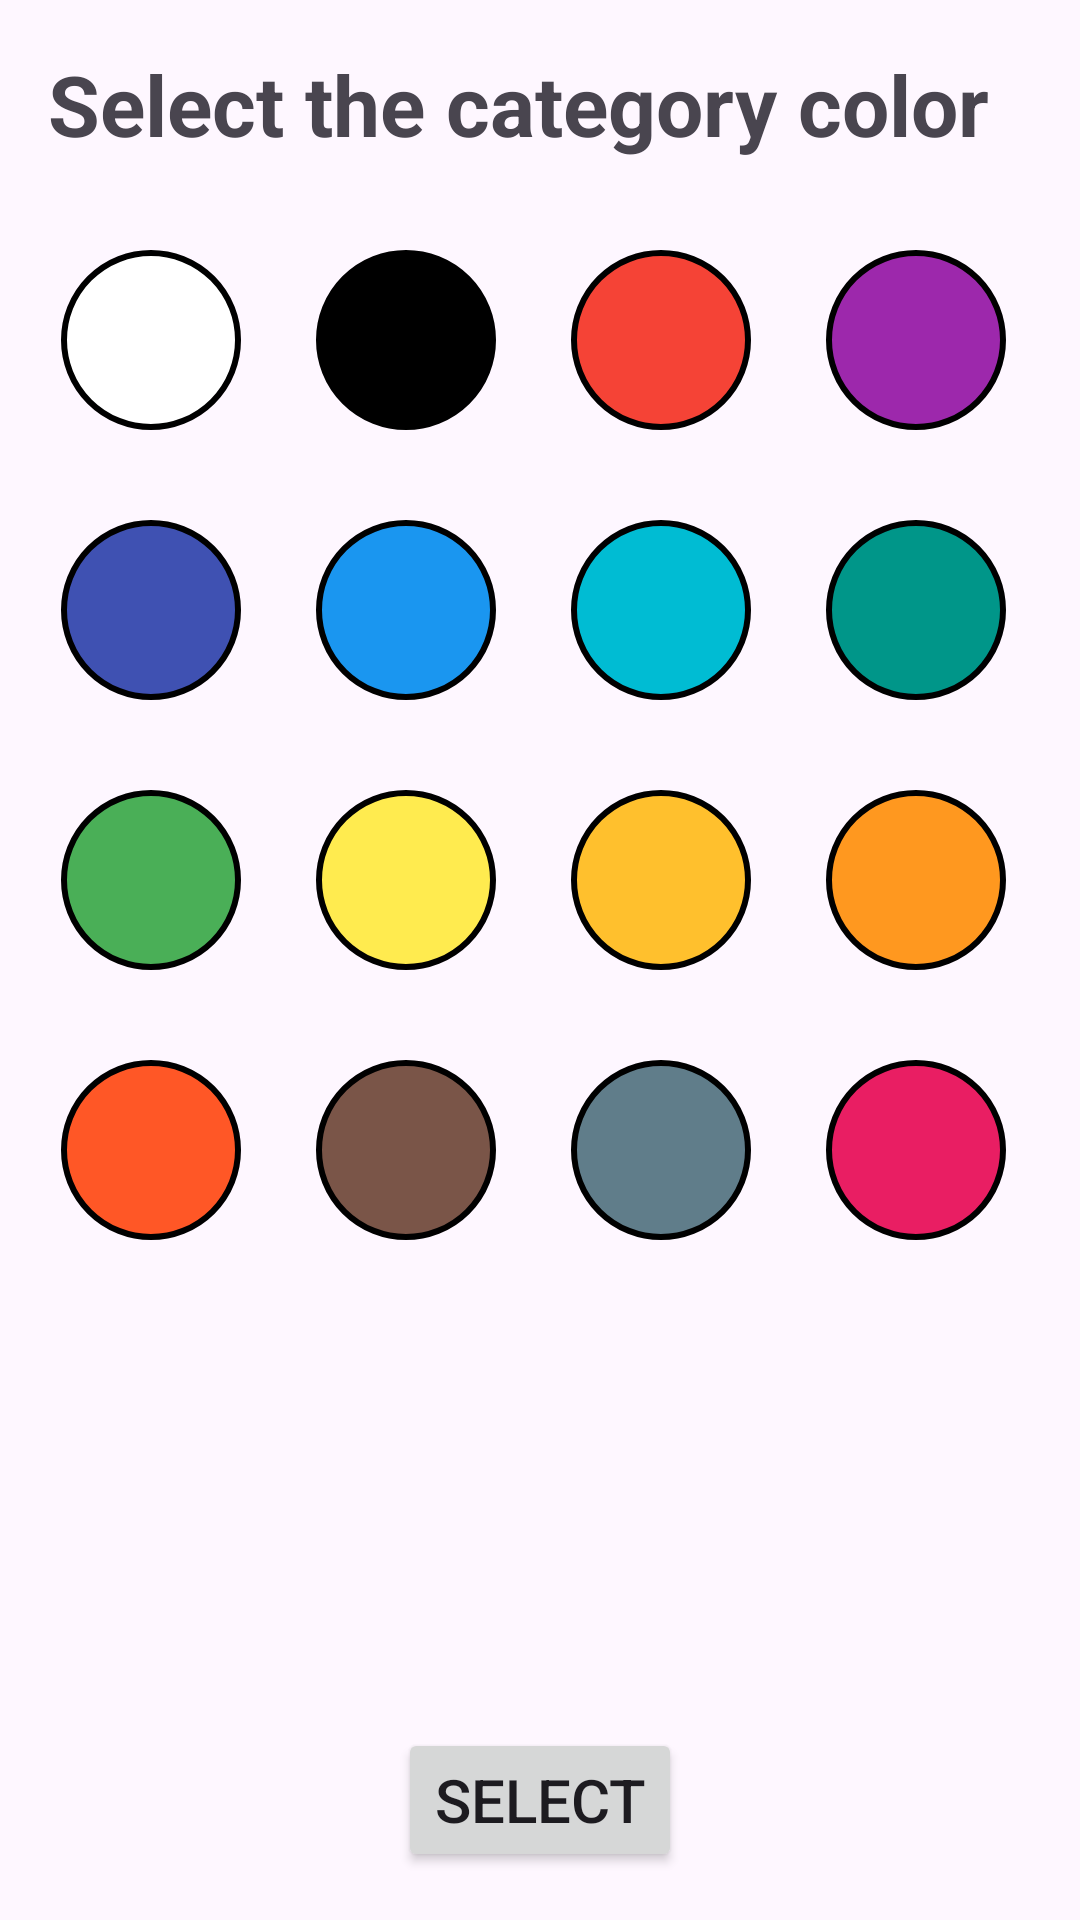

Here is an Android app screen rendered from its layout file. Give the layout XML and the strings, colors and styles it references.
<!-- AndroidManifest.xml: application theme Base.Theme.FinTrack -->
<!-- res/layout/activity_color_category.xml -->
<?xml version="1.0" encoding="utf-8"?>
<androidx.constraintlayout.widget.ConstraintLayout xmlns:android="http://schemas.android.com/apk/res/android"
    xmlns:app="http://schemas.android.com/apk/res-auto"
    xmlns:tools="http://schemas.android.com/tools"
    android:id="@+id/main"
    android:layout_width="match_parent"
    android:layout_height="match_parent"
    tools:context=".ColorCategoryActivity">

    <TextView
        android:id="@+id/tv_color"
        android:layout_width="match_parent"
        android:layout_height="wrap_content"
        android:layout_margin="16dp"
        android:text="Select the category color"
        android:textSize="28sp"
        android:textStyle="bold"
        app:layout_constraintEnd_toEndOf="parent"
        app:layout_constraintStart_toStartOf="parent"
        app:layout_constraintTop_toTopOf="parent" />

    <RadioGroup
        android:id="@+id/rg_color1"
        android:layout_width="match_parent"
        android:layout_height="wrap_content"
        android:gravity="center"
        android:orientation="horizontal"
        android:layout_marginTop="30dp"
        app:layout_constraintTop_toBottomOf="@+id/tv_color">

        <RadioButton
            android:id="@+id/rb_white"
            android:layout_width="60dp"
            android:layout_height="60dp"
            android:layout_marginStart="16dp"
            android:button="@null"
            android:background="@drawable/oval_white"/>

        <RadioButton
            android:id="@+id/rb_black"
            android:layout_width="60dp"
            android:layout_height="60dp"
            android:layout_marginStart="25dp"
            android:button="@null"
            android:background="@drawable/oval_black"/>

        <RadioButton
            android:id="@+id/rb_red"
            android:layout_width="60dp"
            android:layout_height="60dp"
            android:layout_marginStart="25dp"
            android:button="@null"
            android:background="@drawable/oval_red"/>

        <RadioButton
            android:id="@+id/rb_violet"
            android:layout_width="60dp"
            android:layout_height="60dp"
            android:layout_marginStart="25dp"
            android:layout_marginEnd="20dp"
            android:button="@null"
            android:background="@drawable/oval_violet"/>



        </RadioGroup>

        <RadioGroup
        android:id="@+id/rg_color2"
        android:layout_width="match_parent"
        android:layout_height="wrap_content"
        android:gravity="center"
        android:orientation="horizontal"
        android:layout_marginTop="30dp"
        app:layout_constraintTop_toBottomOf="@+id/rg_color1">

        <RadioButton
        android:id="@+id/rb_ocean_blue"
        android:layout_width="60dp"
        android:layout_height="60dp"
        android:layout_marginStart="16dp"
        android:button="@null"
        android:background="@drawable/oval_ocean_blue"/>

        <RadioButton
            android:id="@+id/rb_blue"
            android:layout_width="60dp"
            android:layout_height="60dp"
            android:layout_marginStart="25dp"
            android:button="@null"
            android:background="@drawable/oval_blue"/>

        <RadioButton
            android:id="@+id/rb_water_blue"
            android:layout_width="60dp"
            android:layout_height="60dp"
            android:layout_marginStart="25dp"
            android:button="@null"
            android:background="@drawable/oval_water_blue"/>

        <RadioButton
            android:id="@+id/rb_water_green"
            android:layout_width="60dp"
            android:layout_height="60dp"
            android:layout_marginStart="25dp"
            android:layout_marginEnd="20dp"
            android:button="@null"
            android:background="@drawable/oval_water_green"/>


            </RadioGroup>

            <RadioGroup
            android:id="@+id/rg_color3"
            android:layout_width="match_parent"
            android:layout_height="wrap_content"
            android:gravity="center"
            android:orientation="horizontal"
            android:layout_marginTop="30dp"
            app:layout_constraintTop_toBottomOf="@+id/rg_color2">

            <RadioButton
                android:id="@+id/rb_ocean_green"
                android:layout_width="60dp"
                android:layout_height="60dp"
                android:layout_marginStart="16dp"
                android:button="@null"
                android:background="@drawable/oval_green"/>

            <RadioButton
                android:id="@+id/rb_light_yellow"
                android:layout_width="60dp"
                android:layout_height="60dp"
                android:layout_marginStart="25dp"
                android:button="@null"
                android:background="@drawable/oval_light_yellow"/>

            <RadioButton
                android:id="@+id/rb_water_mediun_yellow"
                android:layout_width="60dp"
                android:layout_height="60dp"
                android:layout_marginStart="25dp"
                android:button="@null"
                android:background="@drawable/oval_mediun_yellow"/>

            <RadioButton
                android:id="@+id/rb_light_orange"
                android:layout_width="60dp"
                android:layout_height="60dp"
                android:layout_marginStart="25dp"
                android:layout_marginEnd="20dp"
                android:button="@null"
                android:background="@drawable/oval_light_orange"/>

                </RadioGroup>

                <RadioGroup
                android:id="@+id/rg_color4"
                android:layout_width="match_parent"
                android:layout_height="wrap_content"
                android:gravity="center"
                android:orientation="horizontal"
                android:layout_marginTop="30dp"
                app:layout_constraintTop_toBottomOf="@+id/rg_color3">

                <RadioButton
                    android:id="@+id/rb_mediun_orange"
                    android:layout_width="60dp"
                    android:layout_height="60dp"
                    android:layout_marginStart="16dp"
                    android:button="@null"
                    android:background="@drawable/oval_mediun_orange"/>

                <RadioButton
                    android:id="@+id/rb_brown_"
                    android:layout_width="60dp"
                    android:layout_height="60dp"
                    android:layout_marginStart="25dp"
                    android:button="@null"
                    android:background="@drawable/oval_brown"/>

                <RadioButton
                    android:id="@+id/rb_grey"
                    android:layout_width="60dp"
                    android:layout_height="60dp"
                    android:layout_marginStart="25dp"
                    android:button="@null"
                    android:background="@drawable/oval_grey"/>

                <RadioButton
                    android:id="@+id/rb_margent"
                    android:layout_width="60dp"
                    android:layout_height="60dp"
                    android:layout_marginStart="25dp"
                    android:layout_marginEnd="20dp"
                    android:button="@null"
                    android:background="@drawable/oval_margent"/>

                </RadioGroup>

    <Button
        android:id="@+id/btn_color"
        android:layout_width="wrap_content"
        android:layout_height="wrap_content"
        android:layout_margin="16dp"
        android:text="Select"
        android:textSize="20sp"
        app:layout_constraintBottom_toBottomOf="parent"
        app:layout_constraintEnd_toEndOf="parent"
        app:layout_constraintStart_toStartOf="parent" />


</androidx.constraintlayout.widget.ConstraintLayout>
<!-- resources referenced by this layout -->
<resources>
  <!-- drawable oval_black (drawable) -->
  <?xml version="1.0" encoding="utf-8"?>
  <shape android:shape="oval" xmlns:android="http://schemas.android.com/apk/res/android">
      <solid android:color="@color/black"/>
      <corners android:radius="5dp"/>
      <stroke android:color="@color/black" android:width="2dp"/>
  </shape>
  <!-- drawable oval_blue (drawable) -->
  <?xml version="1.0" encoding="utf-8"?>
  <shape android:shape="oval" xmlns:android="http://schemas.android.com/apk/res/android">
      <solid android:color="@color/blue"/>
      <corners android:radius="5dp"/>
      <stroke android:color="@color/black" android:width="2dp"/>
  </shape>
  <!-- drawable oval_brown (drawable) -->
  <?xml version="1.0" encoding="utf-8"?>
  <shape android:shape="oval" xmlns:android="http://schemas.android.com/apk/res/android">
      <solid android:color="@color/brown"/>
      <corners android:radius="5dp"/>
      <stroke android:color="@color/black" android:width="2dp"/>
  </shape>
  <!-- drawable oval_green (drawable) -->
  <?xml version="1.0" encoding="utf-8"?>
  <shape android:shape="oval" xmlns:android="http://schemas.android.com/apk/res/android">
      <solid android:color="@color/green"/>
      <corners android:radius="5dp"/>
      <stroke android:color="@color/black" android:width="2dp"/>
  </shape>
  <!-- drawable oval_grey (drawable) -->
  <?xml version="1.0" encoding="utf-8"?>
  <shape android:shape="oval" xmlns:android="http://schemas.android.com/apk/res/android">
      <solid android:color="@color/grey"/>
      <corners android:radius="5dp"/>
      <stroke android:color="@color/black" android:width="2dp"/>
  </shape>
  <!-- drawable oval_margent (drawable) -->
  <?xml version="1.0" encoding="utf-8"?>
  <shape android:shape="oval" xmlns:android="http://schemas.android.com/apk/res/android">
      <solid android:color="@color/margent"/>
      <corners android:radius="5dp"/>
      <stroke android:color="@color/black" android:width="2dp"/>
  </shape>
  <!-- drawable oval_red (drawable) -->
  <?xml version="1.0" encoding="utf-8"?>
  <shape android:shape="oval" xmlns:android="http://schemas.android.com/apk/res/android">
      <solid android:color="@color/red"/>
      <corners android:radius="5dp"/>
      <stroke android:color="@color/black" android:width="2dp"/>
  </shape>
  <!-- drawable oval_violet (drawable) -->
  <?xml version="1.0" encoding="utf-8"?>
  <shape android:shape="oval" xmlns:android="http://schemas.android.com/apk/res/android">
      <solid android:color="@color/violet"/>
      <corners android:radius="5dp"/>
      <stroke android:color="@color/black" android:width="2dp"/>
  </shape>
  <!-- drawable oval_white (drawable) -->
  <?xml version="1.0" encoding="utf-8"?>
  <shape android:shape="oval" xmlns:android="http://schemas.android.com/apk/res/android">
      <solid android:color="@color/white"/>
      <corners android:radius="5dp"/>
      <stroke android:color="@color/black" android:width="2dp"/>
  </shape>
  <color name="black">#FF000000</color>
  <color name="blue">#1A96F0</color>
  <color name="brown">#7A5548</color>
  <color name="green">#4AAF57</color>
  <color name="grey">#607D8A</color>
  <color name="light_orange">#FF981F</color>
  <color name="light_yellow">#FFEB4F</color>
  <color name="margent">#E91E63</color>
  <color name="medium_orange">#FF5726</color>
  <color name="medium_yellow">#FFC02D</color>
  <color name="ocean_blue">#3F51B2</color>
  <color name="red">#F54336</color>
  <color name="violet">#9D28AC</color>
  <color name="water_blue">#00BCD3</color>
  <color name="water_green">#009689</color>
  <color name="white">#FFFFFFFF</color>
  <color name="blue_background">#EFF8FF</color>
  <color name="blue_02">#3BB6FB</color>
  <color name="orange">#E46A15</color>
  <color name="blue_01">#2B4099</color>
</resources>
